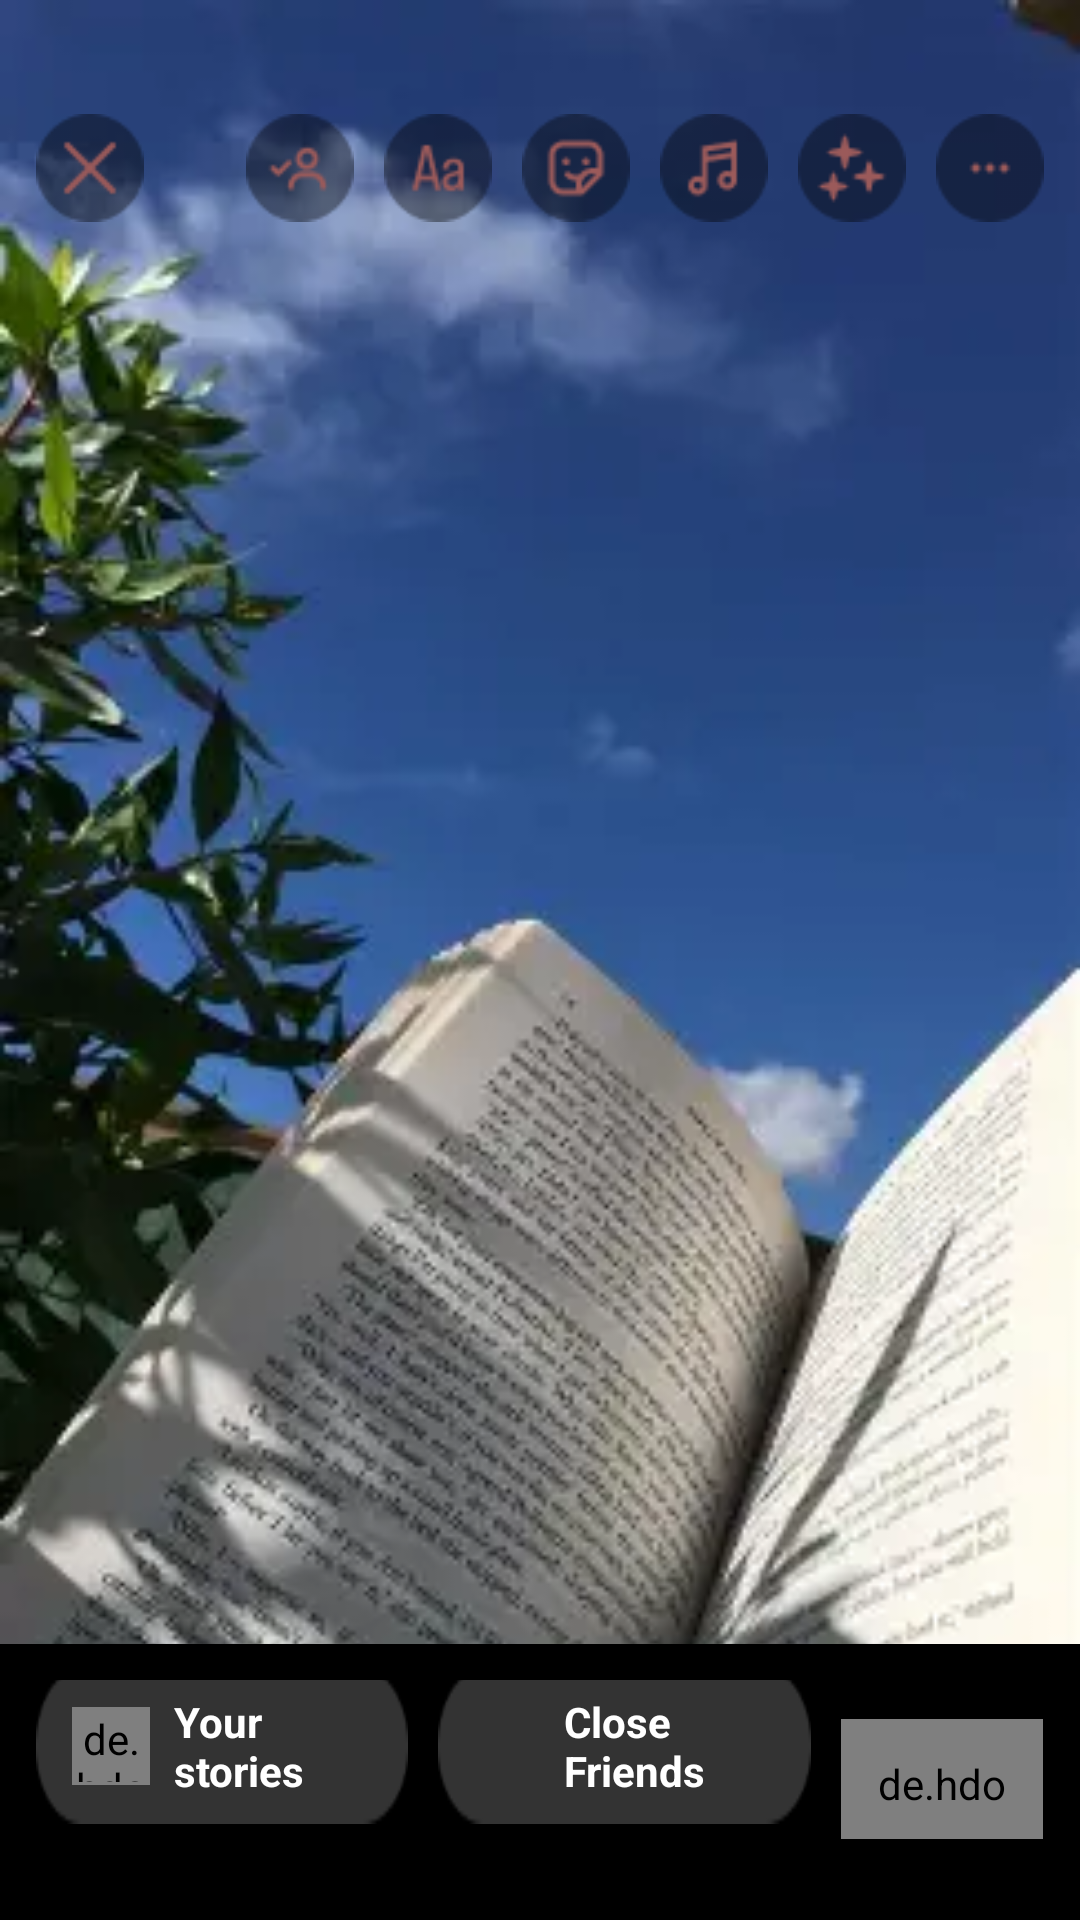

Produce the Android XML layout that renders to this screen, including the resource entries it uses.
<!-- AndroidManifest.xml: application theme Theme.I230665_i230026 -->
<!-- res/layout/activity_page19.xml -->
<?xml version="1.0" encoding="utf-8"?>
<RelativeLayout xmlns:android="http://schemas.android.com/apk/res/android"
    android:id="@+id/root"
    android:layout_width="match_parent"
    android:layout_height="match_parent">

    
    <ImageView
        android:id="@+id/storyBg"
        android:layout_width="match_parent"
        android:layout_height="match_parent"
        android:scaleType="centerCrop"
        android:src="@drawable/fyp15"/>

    
    <HorizontalScrollView
        android:id="@+id/toolsBar"
        android:layout_width="match_parent"
        android:layout_height="wrap_content"
        android:layout_alignParentTop="true"
        android:paddingStart="12dp"
        android:paddingEnd="12dp"
        android:fillViewport="true"
        android:layout_marginTop="30dp">

        <RelativeLayout
            android:layout_width="match_parent"
            android:layout_height="wrap_content"
            android:paddingTop="8dp"
            android:paddingBottom="8dp">

            
            <ImageView
                android:id="@+id/btnClose"
                android:layout_width="36dp"
                android:layout_height="36dp"
                android:layout_alignParentStart="true"
                android:background="@drawable/close_brown_icon"
                android:padding="8dp"/>

            
            <ImageView
                android:id="@+id/btnMore"
                android:layout_width="36dp"
                android:layout_height="36dp"
                android:layout_alignParentEnd="true"
                android:background="@drawable/dot3_options_brown_icon"
                android:padding="8dp"/>

            
            <LinearLayout
                android:id="@+id/middleIcons"
                android:layout_width="wrap_content"
                android:layout_height="wrap_content"
                android:layout_toStartOf="@id/btnMore"
                android:layout_centerVertical="true"
                android:orientation="horizontal"
                android:gravity="center_vertical"
                android:layout_marginStart="10dp"
                android:layout_marginEnd="10dp">

                
                <ImageView
                    android:layout_width="36dp"
                    android:layout_height="36dp"
                    android:background="@drawable/tag_brown"
                    android:padding="8dp"/>

                
                <ImageView
                    android:layout_width="36dp"
                    android:layout_height="36dp"
                    android:layout_marginStart="10dp"
                    android:background="@drawable/caps_icon_brown"
                    android:padding="8dp"/>

                
                <ImageView
                    android:layout_width="36dp"
                    android:layout_height="36dp"
                    android:layout_marginStart="10dp"
                    android:background="@drawable/sticker_brown_icon"
                    android:padding="8dp"/>

                
                <ImageView
                    android:layout_width="36dp"
                    android:layout_height="36dp"
                    android:layout_marginStart="10dp"
                    android:background="@drawable/music_brown_icon"
                    android:padding="8dp"/>

                
                <ImageView
                    android:layout_width="36dp"
                    android:layout_height="36dp"
                    android:layout_marginStart="10dp"
                    android:background="@drawable/filters_brown_icon"
                    android:padding="8dp"/>
            </LinearLayout>
        </RelativeLayout>
    </HorizontalScrollView>

    
    <LinearLayout
        android:id="@+id/shareRow"
        android:layout_width="match_parent"
        android:layout_height="92dp"
        android:layout_alignParentBottom="true"
        android:orientation="horizontal"
        android:padding="12dp"
        android:gravity="bottom"
        android:background="@color/black">

        
        <RelativeLayout
            android:id="@+id/btnYourStories"
            android:layout_width="0dp"
            android:layout_height="52dp"
            android:layout_weight="0.45"
            android:background="@drawable/cf_bg"
            android:paddingStart="12dp"
            android:paddingEnd="16dp"
            android:layout_marginEnd="10dp"
            android:layout_marginBottom="10dp">

            <de.hdodenhof.circleimageview.CircleImageView
                android:id="@+id/miniAvatar"
                android:layout_width="26dp"
                android:layout_height="26dp"
                android:layout_centerVertical="true"
                android:src="@drawable/fyp4"
                android:scaleType="centerCrop"
                android:padding="1dp"/>

            <TextView
                android:layout_width="wrap_content"
                android:layout_height="wrap_content"
                android:layout_toEndOf="@id/miniAvatar"
                android:layout_centerVertical="true"
                android:layout_marginStart="8dp"
                android:text="Your stories"
                android:textStyle="bold"
                android:textColor="@color/white"/>
        </RelativeLayout>

        
        <RelativeLayout
            android:id="@+id/btnCloseFriends"
            android:layout_width="0dp"
            android:layout_height="52dp"
            android:layout_weight="0.45"
            android:background="@drawable/cf_bg"
            android:paddingStart="12dp"
            android:paddingEnd="16dp"
            android:layout_marginEnd="10dp"
            android:layout_marginBottom="10dp">

            <View
                android:id="@+id/greenDot"
                android:layout_width="20dp"
                android:layout_height="20dp"
                android:layout_centerVertical="true"
                android:background="@drawable/close_friends_star_icon"/>

            <TextView
                android:layout_width="wrap_content"
                android:layout_height="wrap_content"
                android:layout_toEndOf="@id/greenDot"
                android:layout_centerVertical="true"
                android:layout_marginStart="10dp"
                android:text="Close Friends"
                android:textStyle="bold"
                android:textColor="@color/white"/>
        </RelativeLayout>

        
        <RelativeLayout
            android:id="@+id/btnShare"
            android:layout_width="40dp"
            android:layout_height="40dp"
            android:layout_weight="0.10"
            android:gravity="center"
            android:layout_marginBottom="15dp">

            <de.hdodenhof.circleimageview.CircleImageView
                android:layout_width="match_parent"
                android:layout_height="match_parent"
                android:background="@drawable/next_icon"
                android:padding="12dp"/>
        </RelativeLayout>
    </LinearLayout>

</RelativeLayout>
<!-- resources referenced by this layout -->
<resources>
  <color name="black">#FF000000</color>
  <color name="white">#FFFFFFFF</color>
  <!-- drawable caps_icon_brown: png bitmap (drawable, 1243 bytes) -->
  <!-- drawable cf_bg: png bitmap (drawable, 665 bytes) -->
  <!-- drawable close_brown_icon: png bitmap (drawable, 913 bytes) -->
  <!-- drawable dot3_options_brown_icon: png bitmap (drawable, 662 bytes) -->
  <!-- drawable filters_brown_icon: png bitmap (drawable, 1235 bytes) -->
  <!-- drawable fyp15: webp bitmap (drawable, 14108 bytes) -->
  <!-- drawable fyp4: webp bitmap (drawable, 4712 bytes) -->
  <!-- drawable music_brown_icon: png bitmap (drawable, 1186 bytes) -->
  <!-- drawable next_icon: png bitmap (drawable, 836 bytes) -->
  <!-- drawable sticker_brown_icon: png bitmap (drawable, 1139 bytes) -->
  <!-- drawable tag_brown: png bitmap (drawable, 1269 bytes) -->
  <style name="Theme.I230665_i230026" parent="Base.Theme.I230665_i230026" />
  <style name="Base.Theme.I230665_i230026" parent="Theme.Material3.DayNight.NoActionBar">
          
          
      </style>
</resources>
